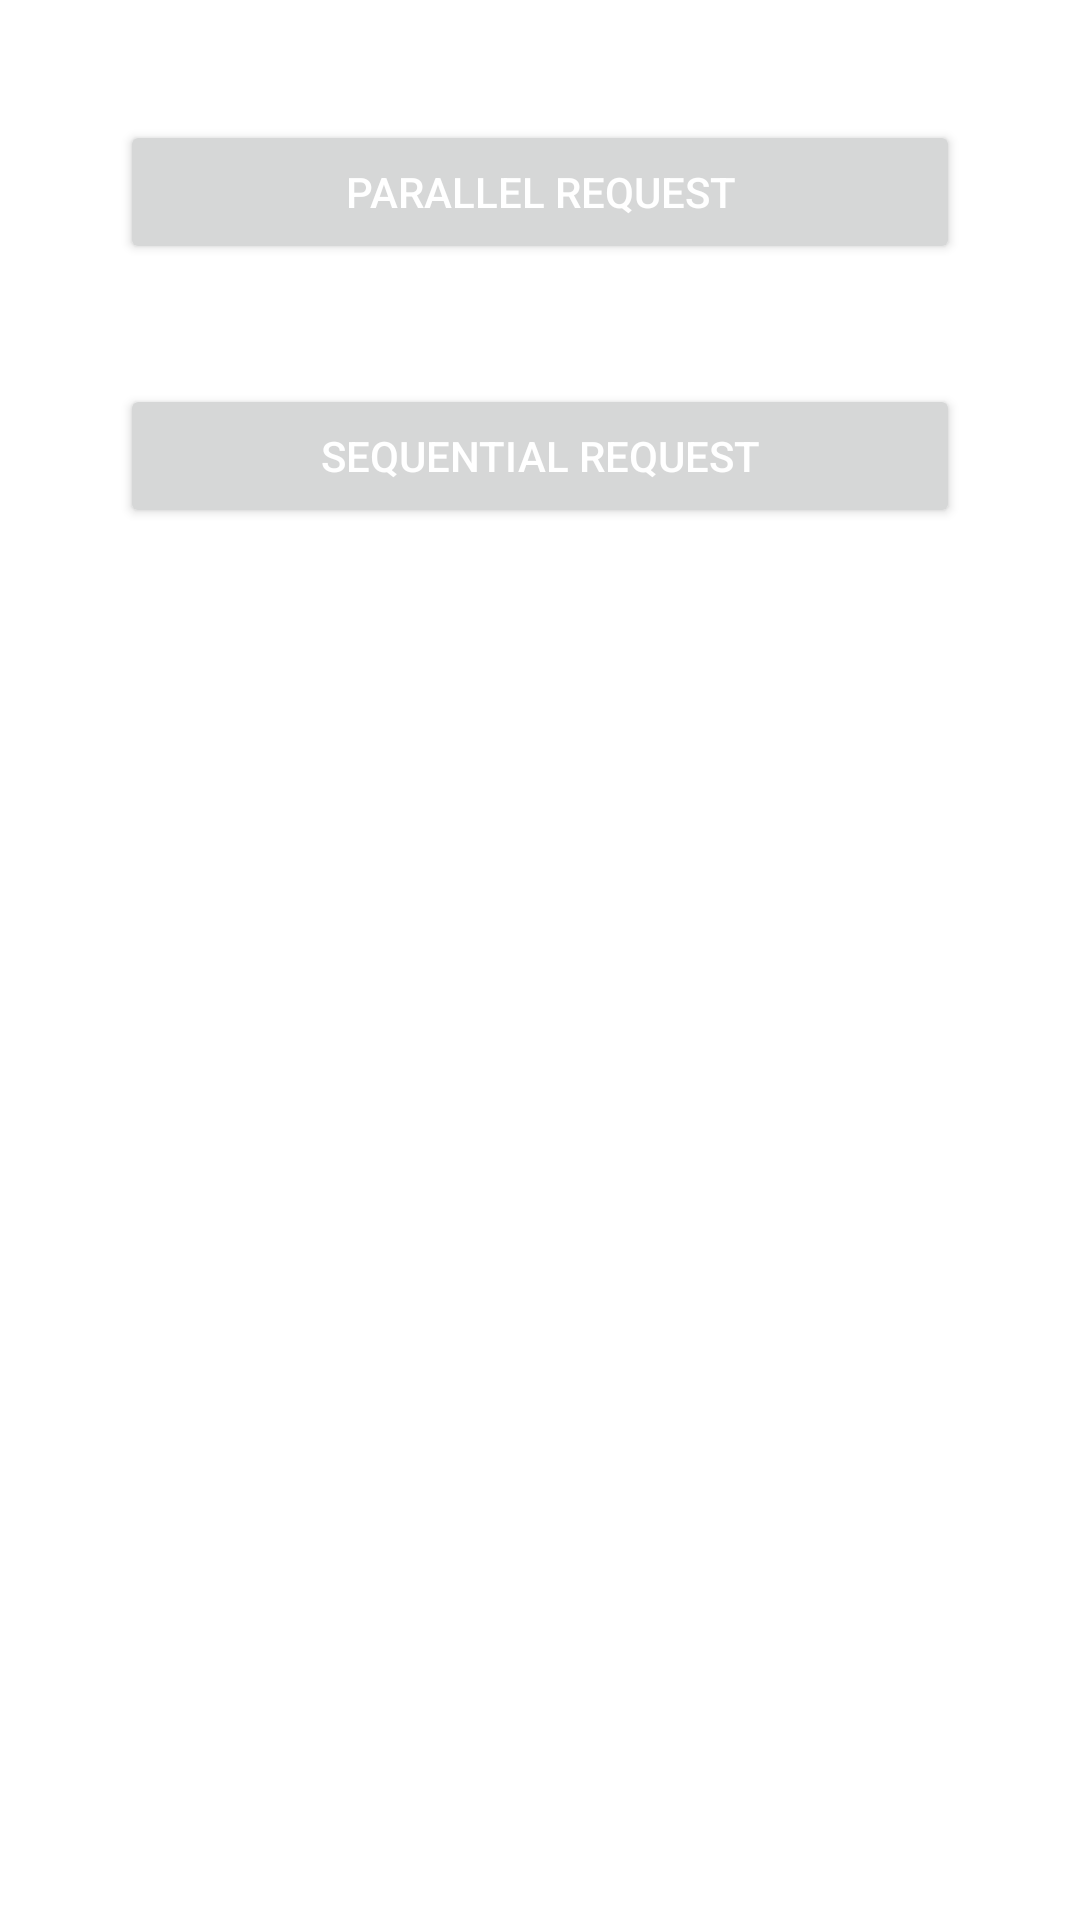

The Android layout XML behind this screen, and the referenced resources:
<!-- AndroidManifest.xml: application theme Theme.RXkotlinAPIExamples -->
<!-- res/layout/activity_home.xml -->
<?xml version="1.0" encoding="utf-8"?>
<layout xmlns:android="http://schemas.android.com/apk/res/android"
    xmlns:app="http://schemas.android.com/apk/res-auto">

    <data >
        <variable
            name="activity"
            type="com.app.rxkotlinapiexamples.view.HomeActivity" />
    </data>


    <androidx.constraintlayout.widget.ConstraintLayout
        android:layout_width="match_parent"
        android:layout_height="match_parent">

        <Button
            android:id="@+id/btn_parallel_call"
            android:layout_width="match_parent"
            android:layout_height="wrap_content"
            android:layout_margin="40dp"
            android:text="Parallel Request"
            android:textColor="@color/white"
            android:onClick="@{() -> activity.parallelCallRequest()}"
            app:layout_constraintEnd_toEndOf="parent"
            app:layout_constraintStart_toStartOf="parent"
            app:layout_constraintTop_toTopOf="parent" />

        <Button
            android:id="@+id/btn_sequential_call"
            android:layout_width="match_parent"
            android:layout_height="wrap_content"
            android:layout_margin="40dp"
            android:text="Sequential Request"
            android:textColor="@color/white"
            android:onClick="@{() -> activity.sequentialCallRequest()}"
            app:layout_constraintEnd_toEndOf="parent"
            app:layout_constraintStart_toStartOf="parent"
            app:layout_constraintTop_toBottomOf="@+id/btn_parallel_call" />

    </androidx.constraintlayout.widget.ConstraintLayout>
</layout>
<!-- resources referenced by this layout -->
<resources>
  <style name="Theme.RXkotlinAPIExamples" parent="Theme.MaterialComponents.DayNight.DarkActionBar">
          
          <item name="colorPrimary">@color/purple_500</item>
          <item name="colorPrimaryVariant">@color/purple_700</item>
          <item name="colorOnPrimary">@color/white</item>
          
          <item name="colorSecondary">@color/teal_200</item>
          <item name="colorSecondaryVariant">@color/teal_700</item>
          <item name="colorOnSecondary">@color/black</item>
          
          <item name="android:statusBarColor">?attr/colorPrimaryVariant</item>
          
      </style>
  <!-- not gathered from this repository: default colours our renderer supplied (Android Studio template values) -->
  <color name="purple_500">#FF6200EE</color>
  <color name="purple_700">#FF3700B3</color>
  <color name="teal_200">#FF03DAC5</color>
  <color name="teal_700">#FF018786</color>
  <color name="black">#FF000000</color>
  <color name="white">#FFFFFFFF</color>
</resources>
